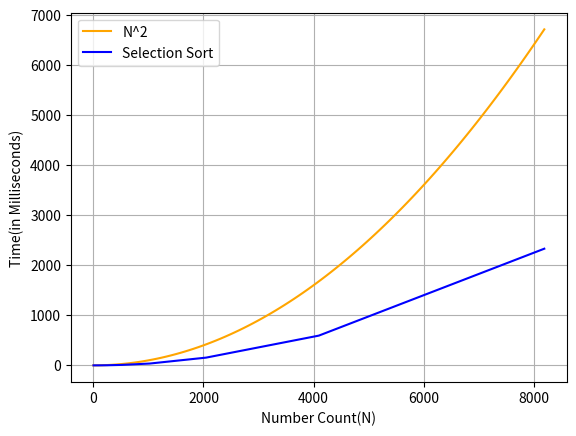

Recreate this plot in Python.
from time import time
from random import randrange
import matplotlib.pyplot as plt
from numpy import linspace

MAX, size = int(5e3), 1
elements, times = [], []
while(size < MAX):
    size *= 2
    arr = [0] * size
    for i in range(size):
        arr[i] = randrange(0, size)
    start = time()
    # Selection Sort
    for i in range(size - 1):
        mi = i
        for j in range(i+1, size):
            if(arr[j] < arr[mi]):
                mi = j
        arr[i], arr[mi] = arr[mi], arr[i]
    end = time()
    total_time  = (end - start) * 1000
    elements.append(size)
    times.append(total_time)
    print(f"Time taken to sort array of {size:.0E}" 
          + f" numbers is {total_time:.3f} Milliseconds")

x = linspace(0, max(elements), 100) 
y = (x/100) ** 2
plt.xlabel('Number Count(N)') 
plt.ylabel('Time(in Milliseconds)')
plt.plot(x, y, label ='N^2', color = 'orange') 
plt.plot(elements, times, label ='Selection Sort', color = 'blue') 
plt.grid() 
plt.legend() 
plt.show()